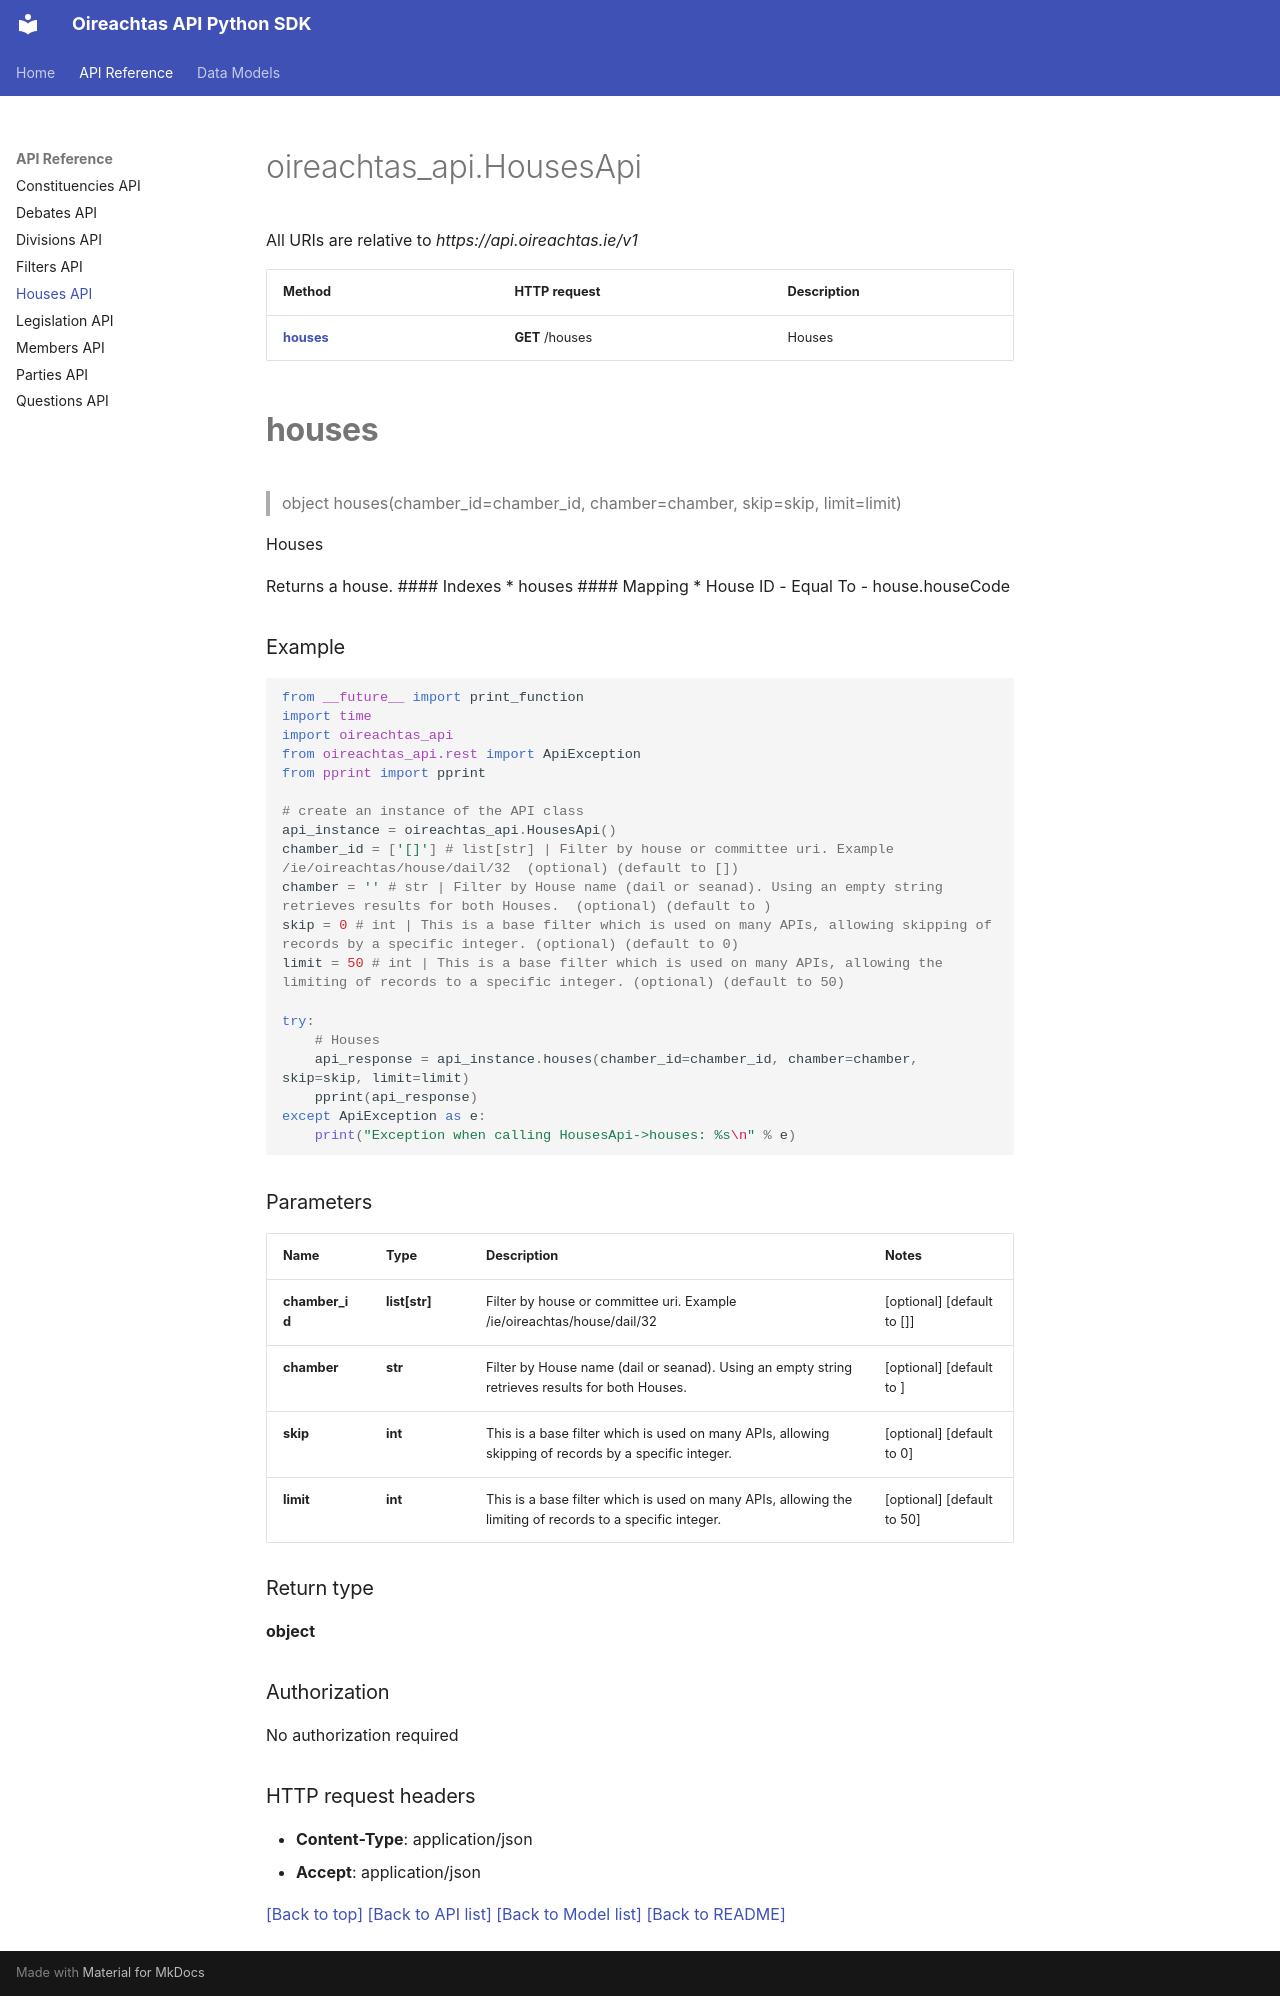

repository: Irishsmurf/OireachtasAPI · page: HousesApi/index.html · generator: mkdocs

# oireachtas_api.HousesApi

All URIs are relative to *https://api.oireachtas.ie/v1*

Method | HTTP request | Description
------------- | ------------- | -------------
[**houses**](HousesApi.md#houses) | **GET** /houses | Houses


# **houses**
> object houses(chamber_id=chamber_id, chamber=chamber, skip=skip, limit=limit)

Houses

Returns a house. #### Indexes * houses  #### Mapping * House ID - Equal To - house.houseCode 

### Example
```python
from __future__ import print_function
import time
import oireachtas_api
from oireachtas_api.rest import ApiException
from pprint import pprint

# create an instance of the API class
api_instance = oireachtas_api.HousesApi()
chamber_id = ['[]'] # list[str] | Filter by house or committee uri. Example  /ie/oireachtas/house/dail/32  (optional) (default to [])
chamber = '' # str | Filter by House name (dail or seanad). Using an empty string retrieves results for both Houses.  (optional) (default to )
skip = 0 # int | This is a base filter which is used on many APIs, allowing skipping of records by a specific integer. (optional) (default to 0)
limit = 50 # int | This is a base filter which is used on many APIs, allowing the limiting of records to a specific integer. (optional) (default to 50)

try:
    # Houses
    api_response = api_instance.houses(chamber_id=chamber_id, chamber=chamber, skip=skip, limit=limit)
    pprint(api_response)
except ApiException as e:
    print("Exception when calling HousesApi->houses: %s\n" % e)
```

### Parameters

Name | Type | Description  | Notes
------------- | ------------- | ------------- | -------------
 **chamber_id** | **list[str]**| Filter by house or committee uri. Example  /ie/oireachtas/house/dail/32  | [optional] [default to []]
 **chamber** | **str**| Filter by House name (dail or seanad). Using an empty string retrieves results for both Houses.  | [optional] [default to ]
 **skip** | **int**| This is a base filter which is used on many APIs, allowing skipping of records by a specific integer. | [optional] [default to 0]
 **limit** | **int**| This is a base filter which is used on many APIs, allowing the limiting of records to a specific integer. | [optional] [default to 50]

### Return type

**object**

### Authorization

No authorization required

### HTTP request headers

 - **Content-Type**: application/json
 - **Accept**: application/json

[[Back to top]](#) [[Back to API list]](index.md#documentation-for-api-endpoints) [[Back to Model list]](index.md#documentation-for-models) [[Back to README]](index.md)
